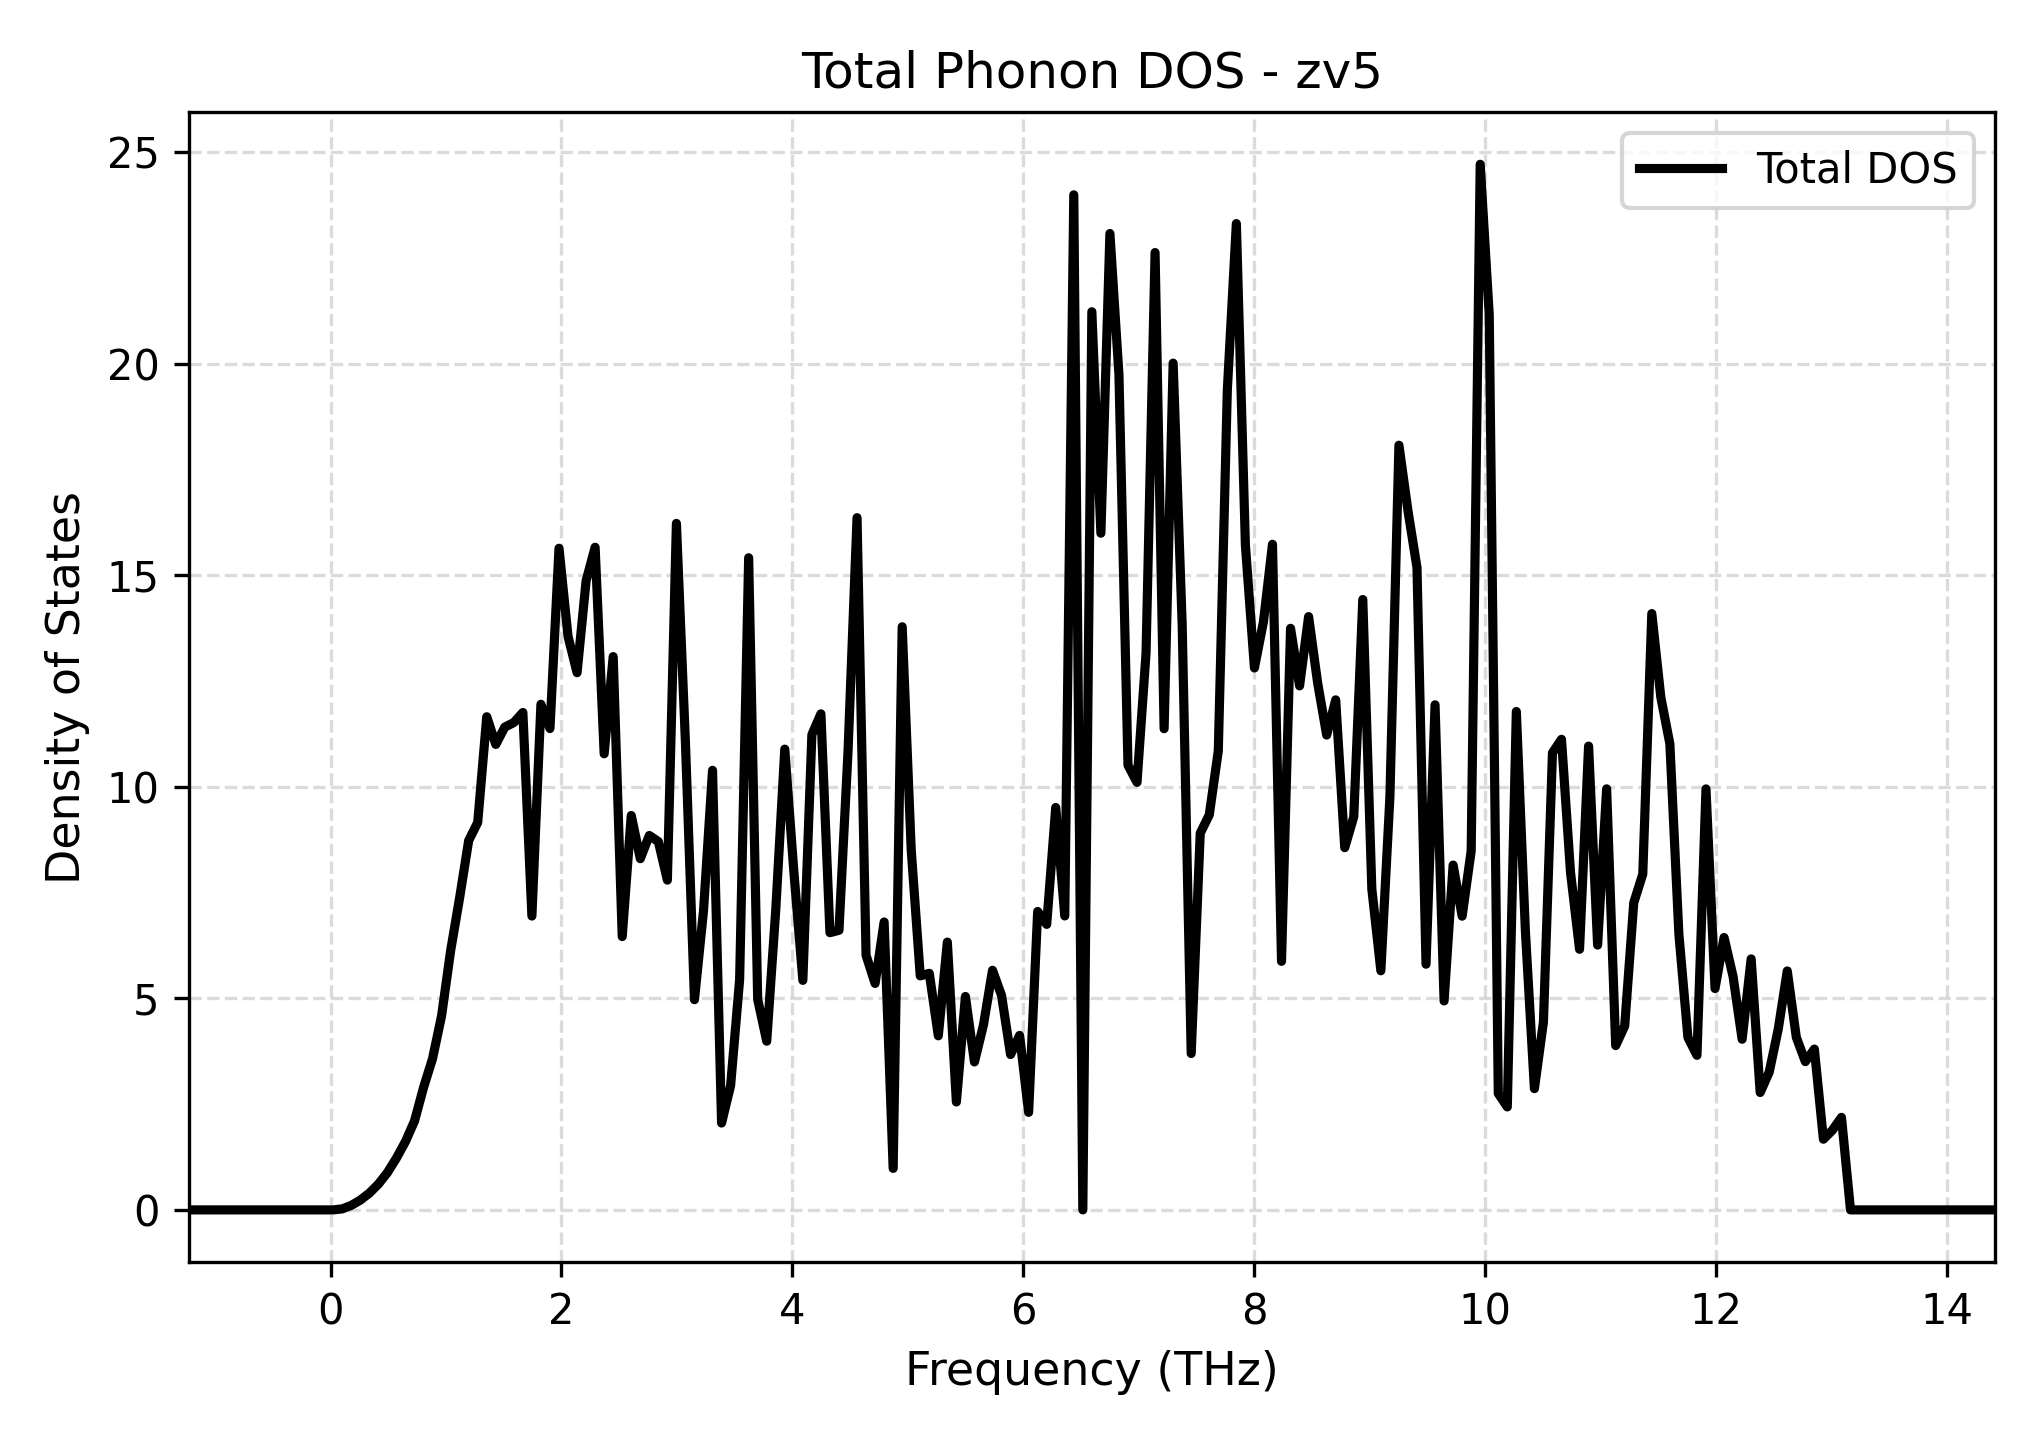

The table this chart was drawn from, first rows:
Frequency_THz, Total_DOS
-1.229, 0.0
-1.151, 0.0
-1.073, 0.0
-0.9944, 0.0
-0.9161, 0.0
-0.8379, 0.0
-0.7597, 0.0
-0.6814, 0.0
-0.6032, 0.0
-0.525, 0.0
-0.4467, 0.0
-0.3685, 0.0
-0.2902, 0.0
-0.212, 0.0
-0.1338, 0.0
-0.05554, 0.0
0.0227, 0.0
0.1009, 0.02367
0.1792, 0.1063
0.2574, 0.2313
0.3356, 0.396
0.4139, 0.6093
0.4921, 0.881
0.5704, 1.224
0.6486, 1.616
0.7268, 2.1
0.8051, 2.892
0.8833, 3.578
0.9615, 4.589
1.04, 6.126
1.118, 7.383
1.196, 8.732
1.274, 9.16
1.353, 11.66
1.431, 11
1.509, 11.41
1.587, 11.52
1.666, 11.76
1.744, 6.947
1.822, 11.95
1.9, 11.38
1.979, 15.64
2.057, 13.56
2.135, 12.7
2.213, 14.87
2.292, 15.67
2.37, 10.78
2.448, 13.08
2.526, 6.462
2.604, 9.324
2.683, 8.303
2.761, 8.852
2.839, 8.708
2.917, 7.797
2.996, 16.23
3.074, 11.05
3.152, 4.97
3.23, 7.07
3.309, 10.39
3.387, 2.054
... 141 more rows
